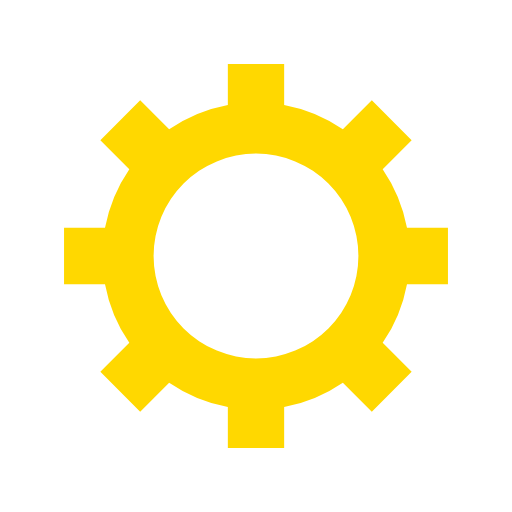
t = 0.00 s
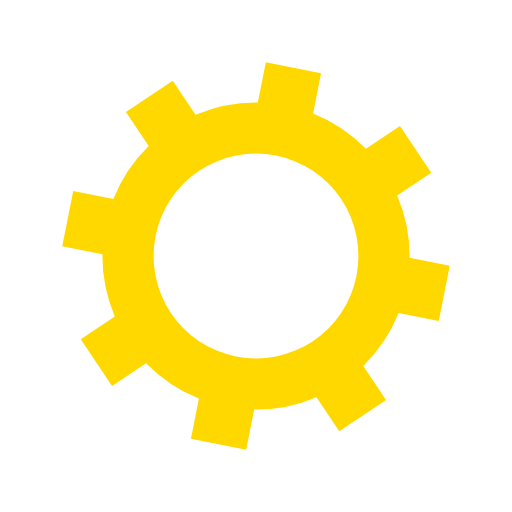
t = 0.05 s
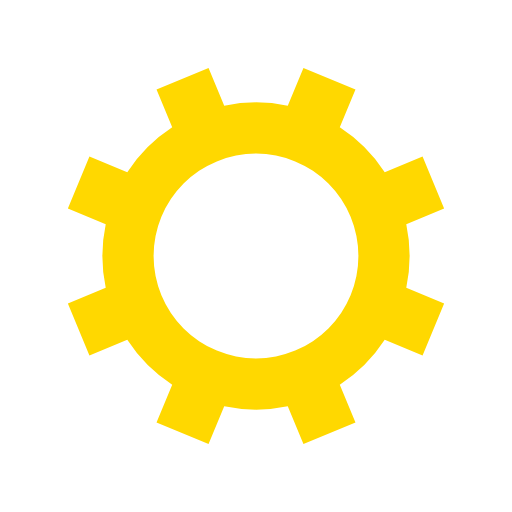
t = 0.10 s
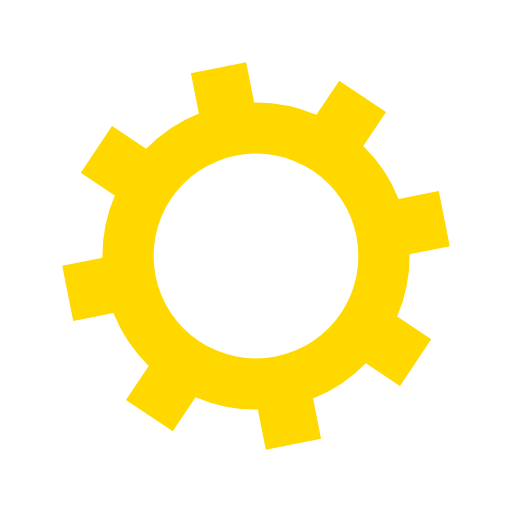
t = 0.15 s

The animated SVG that drew these frames (rendered in a browser with its animation timeline set to each time). Animation: 1 SMIL element (animateTransform=1); one cycle of 0.20 s, repeats indefinitely.

<?xml version="1.0" encoding="utf-8"?>
<svg xmlns="http://www.w3.org/2000/svg" xmlns:xlink="http://www.w3.org/1999/xlink" style="margin: auto; background: rgb(255, 255, 255); display: block; shape-rendering: auto;" width="200px" height="200px" viewBox="0 0 100 100" preserveAspectRatio="xMidYMid">
<g transform="translate(50 50)">
<g>
<animateTransform attributeName="transform" type="rotate" values="0;45" keyTimes="0;1" dur="0.2s" repeatCount="indefinite"></animateTransform><path d="M29.491524206117255 -5.5 L37.491524206117255 -5.5 L37.491524206117255 5.5 L29.491524206117255 5.5 A30 30 0 0 1 24.742744050198738 16.964569457146712 L24.742744050198738 16.964569457146712 L30.399598299691117 22.621423706639092 L22.621423706639096 30.399598299691114 L16.964569457146716 24.742744050198734 A30 30 0 0 1 5.5 29.491524206117255 L5.5 29.491524206117255 L5.5 37.491524206117255 L-5.499999999999997 37.491524206117255 L-5.499999999999997 29.491524206117255 A30 30 0 0 1 -16.964569457146705 24.742744050198738 L-16.964569457146705 24.742744050198738 L-22.621423706639085 30.399598299691117 L-30.399598299691117 22.621423706639092 L-24.742744050198738 16.964569457146712 A30 30 0 0 1 -29.491524206117255 5.500000000000009 L-29.491524206117255 5.500000000000009 L-37.491524206117255 5.50000000000001 L-37.491524206117255 -5.500000000000001 L-29.491524206117255 -5.500000000000002 A30 30 0 0 1 -24.742744050198738 -16.964569457146705 L-24.742744050198738 -16.964569457146705 L-30.399598299691117 -22.621423706639085 L-22.621423706639092 -30.399598299691117 L-16.964569457146712 -24.742744050198738 A30 30 0 0 1 -5.500000000000011 -29.491524206117255 L-5.500000000000011 -29.491524206117255 L-5.500000000000012 -37.491524206117255 L5.499999999999998 -37.491524206117255 L5.5 -29.491524206117255 A30 30 0 0 1 16.964569457146702 -24.74274405019874 L16.964569457146702 -24.74274405019874 L22.62142370663908 -30.39959829969112 L30.399598299691117 -22.6214237066391 L24.742744050198738 -16.964569457146716 A30 30 0 0 1 29.491524206117255 -5.500000000000013 M0 -20A20 20 0 1 0 0 20 A20 20 0 1 0 0 -20" fill="#ffd800"></path></g></g>
<!-- [ldio] generated by https://loading.io/ --></svg>